Labelled photos from "data", an image-classification folder in tanverhassantanver/Automated-Identification-of-Medicinal-Plants-Through-Image-Processing-and-Transfer-Learning. The possible labels are: Aristolochia indica, Centella asiatica, giant calotrope, green chiretta, Terminalia bellirica.

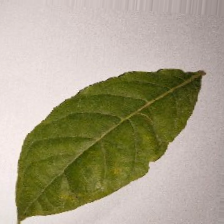
Label: Terminalia bellirica

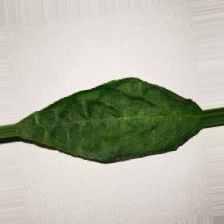
Label: green chiretta

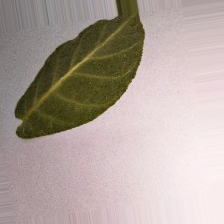
Label: giant calotrope

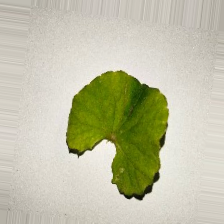
Label: Centella asiatica

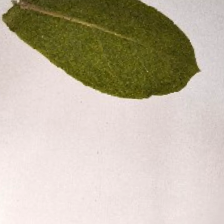
Label: giant calotrope

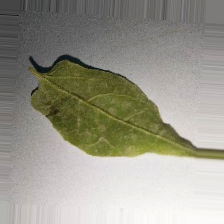
Label: Aristolochia indica
